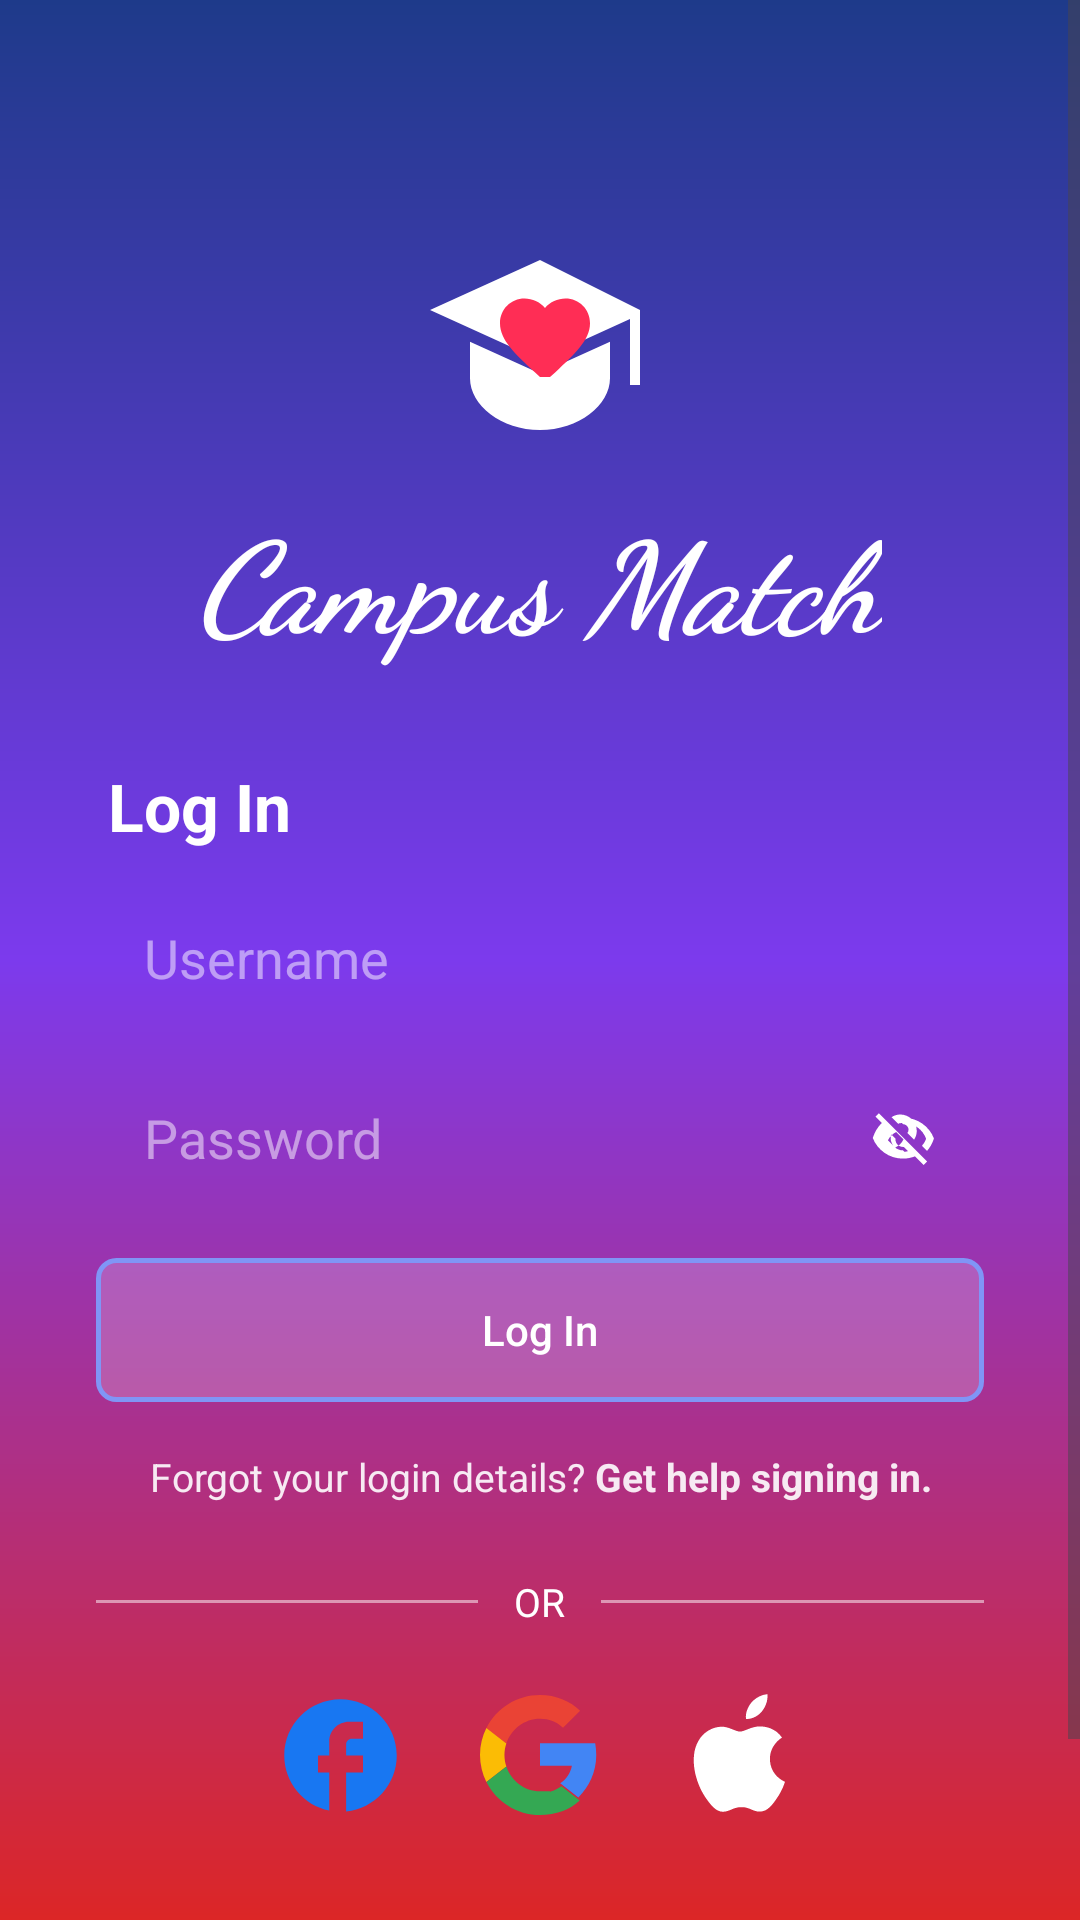

Produce the Android XML layout that renders to this screen, including the resource entries it uses.
<!-- AndroidManifest.xml: application theme Theme.CampusMatch -->
<!-- res/layout/activity_login.xml -->
<?xml version="1.0" encoding="utf-8"?>
<ScrollView xmlns:android="http://schemas.android.com/apk/res/android"
    xmlns:app="http://schemas.android.com/apk/res-auto"
    xmlns:tools="http://schemas.android.com/tools"
    android:layout_width="match_parent"
    android:layout_height="match_parent"
    android:fillViewport="true"
    android:background="@drawable/bg_gradient">

    <androidx.constraintlayout.widget.ConstraintLayout
        android:layout_width="match_parent"
        android:layout_height="wrap_content">

    
    <ImageView
        android:id="@+id/ivAppIcon"
        android:layout_width="80dp"
        android:layout_height="80dp"
        android:layout_marginTop="80dp"
        android:contentDescription="Campus Match Logo"
        android:src="@drawable/ic_campus_logo"
        app:layout_constraintEnd_toEndOf="parent"
        app:layout_constraintStart_toStartOf="parent"
        app:layout_constraintTop_toTopOf="parent" />

    
    <TextView
        android:id="@+id/tvLogo"
        android:layout_width="wrap_content"
        android:layout_height="wrap_content"
        android:layout_marginTop="4dp"
        android:fontFamily="cursive"
        android:text="Campus Match"
        android:textColor="@android:color/white"
        android:textSize="42sp"
        android:textStyle="bold|italic"
        app:layout_constraintEnd_toEndOf="parent"
        app:layout_constraintHorizontal_bias="0.497"
        app:layout_constraintStart_toStartOf="parent"
        app:layout_constraintTop_toBottomOf="@id/ivAppIcon" />

    
    <TextView
        android:id="@+id/tvLabelLoginLeft"
        android:layout_width="wrap_content"
        android:layout_height="wrap_content"
        android:text="Log In"
        android:textColor="@android:color/white"
        android:textSize="22sp"
        android:textStyle="bold"
        app:layout_constraintTop_toBottomOf="@id/tvLogo"
        app:layout_constraintStart_toStartOf="parent"
        android:layout_marginTop="32dp"
        android:layout_marginStart="36dp"/>

    
    <EditText
        android:id="@+id/etUsername"
        android:layout_width="0dp"
        android:layout_height="48dp"
        android:hint="Username"
        android:textColorHint="#80FFFFFF"
        android:textColor="@android:color/white"
        android:background="@drawable/bg_edittext"
        android:paddingStart="16dp"
        android:paddingEnd="16dp"
        android:inputType="text"
        app:layout_constraintTop_toBottomOf="@id/tvLabelLoginLeft"
        app:layout_constraintStart_toStartOf="parent"
        app:layout_constraintEnd_toEndOf="parent"
        android:layout_marginTop="12dp"
        android:layout_marginStart="32dp"
        android:layout_marginEnd="32dp"/>

    
    <RelativeLayout
        android:id="@+id/layoutPasswordContainer"
        android:layout_width="0dp"
        android:layout_height="48dp"
        android:layout_marginTop="12dp"
        android:layout_marginStart="32dp"
        android:layout_marginEnd="32dp"
        android:background="@drawable/bg_edittext"
        app:layout_constraintTop_toBottomOf="@id/etUsername"
        app:layout_constraintStart_toStartOf="parent"
        app:layout_constraintEnd_toEndOf="parent">

        <EditText
            android:id="@+id/etPassword"
            android:layout_width="match_parent"
            android:layout_height="match_parent"
            android:hint="Password"
            android:textColorHint="#80FFFFFF"
            android:textColor="@android:color/white"
            android:background="@android:color/transparent"
            android:paddingStart="16dp"
            android:paddingEnd="50dp"
            android:inputType="textPassword"/>

        <ImageView
            android:id="@+id/ivTogglePassword"
            android:layout_width="22dp"
            android:layout_height="22dp"
            android:layout_alignParentEnd="true"
            android:layout_centerInParent="true"
            android:layout_marginEnd="16dp"
            android:clickable="true"
            android:contentDescription="Toggle Password"
            android:focusable="true"
            android:src="@drawable/ic_eye_hidden"
            tools:ignore="TouchTargetSizeCheck" />
    </RelativeLayout>

    
    <Button
        android:id="@+id/btnLogin"
        android:layout_width="0dp"
        android:layout_height="48dp"
        android:text="Log In"
        android:textAllCaps="false"
        android:textColor="#FFFFFF"
        android:background="@drawable/btn_login_selector"
        app:layout_constraintTop_toBottomOf="@id/layoutPasswordContainer"
        app:layout_constraintStart_toStartOf="parent"
        app:layout_constraintEnd_toEndOf="parent"
        android:layout_marginTop="16dp"
        android:layout_marginStart="32dp"
        android:layout_marginEnd="32dp"/>

    
    <TextView
        android:id="@+id/tvForgot"
        android:layout_width="0dp"
        android:layout_height="wrap_content"
        android:text="@string/forgot_password"
        android:textColor="#E6FFFFFF"
        android:textSize="13sp"
        android:gravity="center"
        app:layout_constraintTop_toBottomOf="@id/btnLogin"
        app:layout_constraintStart_toStartOf="parent"
        app:layout_constraintEnd_toEndOf="parent"
        android:layout_marginTop="16dp"
        android:layout_marginStart="40dp"
        android:layout_marginEnd="40dp"/>

    
    <LinearLayout
        android:id="@+id/layoutOr"
        android:layout_width="0dp"
        android:layout_height="wrap_content"
        android:orientation="horizontal"
        android:gravity="center_vertical"
        app:layout_constraintTop_toBottomOf="@id/tvForgot"
        app:layout_constraintStart_toStartOf="parent"
        app:layout_constraintEnd_toEndOf="parent"
        android:layout_marginTop="24dp"
        android:layout_marginStart="32dp"
        android:layout_marginEnd="32dp">

        <View
            android:layout_width="0dp"
            android:layout_height="1dp"
            android:layout_weight="1"
            android:background="#80FFFFFF"/>

        <TextView
            android:layout_width="wrap_content"
            android:layout_height="wrap_content"
            android:text="OR"
            android:textColor="@android:color/white"
            android:textSize="13sp"
            android:layout_marginStart="12dp"
            android:layout_marginEnd="12dp"/>

        <View
            android:layout_width="0dp"
            android:layout_height="1dp"
            android:layout_weight="1"
            android:background="#80FFFFFF"/>
    </LinearLayout>

    
    <LinearLayout
        android:id="@+id/layoutSocialLogin"
        android:layout_width="wrap_content"
        android:layout_height="wrap_content"
        android:orientation="horizontal"
        android:gravity="center_vertical"
        app:layout_constraintTop_toBottomOf="@id/layoutOr"
        app:layout_constraintStart_toStartOf="parent"
        app:layout_constraintEnd_toEndOf="parent"
        android:layout_marginTop="20dp">

        
        <ImageView
            android:id="@+id/btnFacebook"
            android:layout_width="45dp"
            android:layout_height="45dp"
            android:layout_marginEnd="24dp"
            android:clickable="true"
            android:contentDescription="Facebook Login"
            android:focusable="true"
            android:src="@drawable/ic_facebook"
            tools:ignore="TouchTargetSizeCheck" />

        
        <ImageView
            android:id="@+id/btnGoogle"
            android:layout_width="40dp"
            android:layout_height="40dp"
            android:layout_marginEnd="24dp"
            android:clickable="true"
            android:contentDescription="Google Login"
            android:focusable="true"
            android:src="@drawable/ic_google"
            tools:ignore="TouchTargetSizeCheck" />

        
        <ImageView
            android:id="@+id/btnApple"
            android:layout_width="45dp"
            android:layout_height="45dp"
            android:clickable="true"
            android:contentDescription="Apple Login"
            android:focusable="true"
            android:src="@drawable/ic_apple"
            tools:ignore="TouchTargetSizeCheck" />
    </LinearLayout>

    
    <TextView
        android:id="@+id/tvSignUp"
        android:layout_width="wrap_content"
        android:layout_height="wrap_content"
        android:text="@string/dont_have_account"
        android:textColor="#E6FFFFFF"
        android:textSize="14sp"
        android:gravity="center"
        android:clickable="true"
        android:focusable="true"
        android:padding="24dp"
        app:layout_constraintTop_toBottomOf="@id/layoutSocialLogin"
        app:layout_constraintStart_toStartOf="parent"
        app:layout_constraintEnd_toEndOf="parent"
        android:layout_marginTop="32dp"/>

    </androidx.constraintlayout.widget.ConstraintLayout>
</ScrollView>
<!-- resources referenced by this layout -->
<resources>
  <!-- drawable bg_gradient (drawable) -->
  <?xml version="1.0" encoding="utf-8"?>
  <shape xmlns:android="http://schemas.android.com/apk/res/android">
      <gradient
          android:startColor="#1E3A8A"
          android:centerColor="#7C3AED"
          android:endColor="#DC2626"
          android:angle="270" />
  </shape>
  <!-- drawable btn_login_selector (drawable) -->
  <?xml version="1.0" encoding="utf-8"?>
  <selector xmlns:android="http://schemas.android.com/apk/res/android">
      
      <item android:state_hovered="true" android:drawable="@drawable/bg_button_login_hover" />
      <item android:state_focused="true" android:drawable="@drawable/bg_button_login_hover" />
      
      <item android:state_pressed="true" android:drawable="@drawable/bg_button_login_hover" />
      
      <item android:drawable="@drawable/bg_button_login" />
  </selector>
  <!-- drawable ic_apple (drawable) -->
  <vector xmlns:android="http://schemas.android.com/apk/res/android"
      android:width="24dp"
      android:height="24dp"
      android:viewportWidth="24"
      android:viewportHeight="24">
      <path
          android:fillColor="#FFFFFF"
          android:pathData="M18.71,19.5c-0.83,1.24 -1.71,2.45 -3.05,2.47 -1.34,0.03 -1.77,-0.79 -3.29,-0.79 -1.53,0 -2,0.77 -3.27,0.82 -1.31,0.05 -2.3,-1.32 -3.14,-2.53C4.25,17 2.94,12.45 4.7,9.39c0.87,-1.52 2.43,-2.48 4.12,-2.51 1.28,-0.02 2.5,0.87 3.29,0.87 0.78,0 2.26,-1.07 3.81,-0.91 0.65,0.03 2.47,0.26 3.64,1.98 -0.09,0.06 -2.17,1.28 -2.15,3.81 0.03,3.02 2.65,4.03 2.68,4.04 -0.03,0.07 -0.42,1.44 -1.38,2.83M15.97,4.17c0.66,-0.81 1.11,-1.93 0.99,-3.06 -0.96,0.04 -2.13,0.64 -2.82,1.45 -0.6,0.7 -1.13,1.84 -0.99,2.94 1.07,0.08 2.16,-0.52 2.82,-1.33z"/>
  </vector>
  <!-- drawable ic_facebook (drawable) -->
  <vector xmlns:android="http://schemas.android.com/apk/res/android"
      android:width="24dp"
      android:height="24dp"
      android:viewportWidth="24"
      android:viewportHeight="24">
      <path
          android:fillColor="#1877F2"
          android:pathData="M22,12c0,-5.52 -4.48,-10 -10,-10S2,6.48 2,12c0,4.84 3.44,8.87 8,9.8V15H8v-3h2V9.5C10,7.57 11.57,6 13.5,6H16v3h-2c-0.55,0 -1,0.45 -1,1v2h3v3h-3v6.95c5.05,-0.5 9,-4.76 9,-9.95z"/>
  </vector>
  <string name="dont_have_account">Don\'t have an account? Sign up.</string>
  <string name="forgot_password">Forgot your login details? <b>Get help signing in.</b></string>
  <style name="Theme.CampusMatch" parent="Base.Theme.CampusMatch" />
  <!-- drawable bg_button_login_hover (drawable) -->
  <?xml version="1.0" encoding="utf-8"?>
  <shape xmlns:android="http://schemas.android.com/apk/res/android">
      <solid android:color="#0095F6"/>
      <corners android:radius="6dp"/>
      <stroke
          android:width="1dp"
          android:color="#0095F6"/>
  </shape>
  <!-- drawable bg_button_login (drawable) -->
  <?xml version="1.0" encoding="utf-8"?>
  <shape xmlns:android="http://schemas.android.com/apk/res/android">
      <solid android:color="#33FFFFFF"/>
      <corners android:radius="6dp"/>
      <stroke
          android:width="1.5dp"
          android:color="#8095F6"/> 
  </shape>
  <style name="Base.Theme.CampusMatch" parent="Theme.Material3.DayNight.NoActionBar">
          
          
      </style>
</resources>
